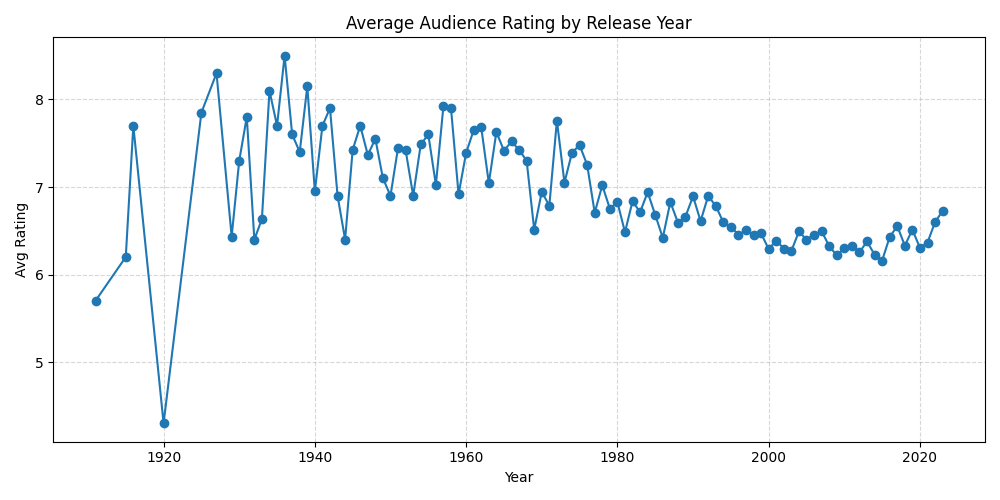

The table this chart was drawn from, first rows:
Date, Rating
1911, 5.7
1915, 6.2
1916, 7.7
1920, 4.3
1925, 7.85
1927, 8.3
1929, 6.433
1930, 7.3
1931, 7.8
1932, 6.4
1933, 6.633
1934, 8.1
1935, 7.7
1936, 8.5
1937, 7.6
1938, 7.4
1939, 8.15
1940, 6.95
1941, 7.7
1942, 7.9
1943, 6.9
1944, 6.4
1945, 7.425
1946, 7.7
1947, 7.367
1948, 7.55
1949, 7.1
1950, 6.9
1951, 7.45
1952, 7.42
1953, 6.9
1954, 7.486
1955, 7.6
1956, 7.025
1957, 7.925
1958, 7.9
1959, 6.917
1960, 7.39
1961, 7.65
1962, 7.68
1963, 7.044
1964, 7.629
1965, 7.415
1966, 7.52
1967, 7.425
1968, 7.3
1969, 6.513
1970, 6.945
1971, 6.787
1972, 7.758
1973, 7.05
1974, 7.394
1975, 7.478
1976, 7.254
1977, 6.706
1978, 7.02
1979, 6.753
1980, 6.828
1981, 6.484
1982, 6.837
... 41 more rows
